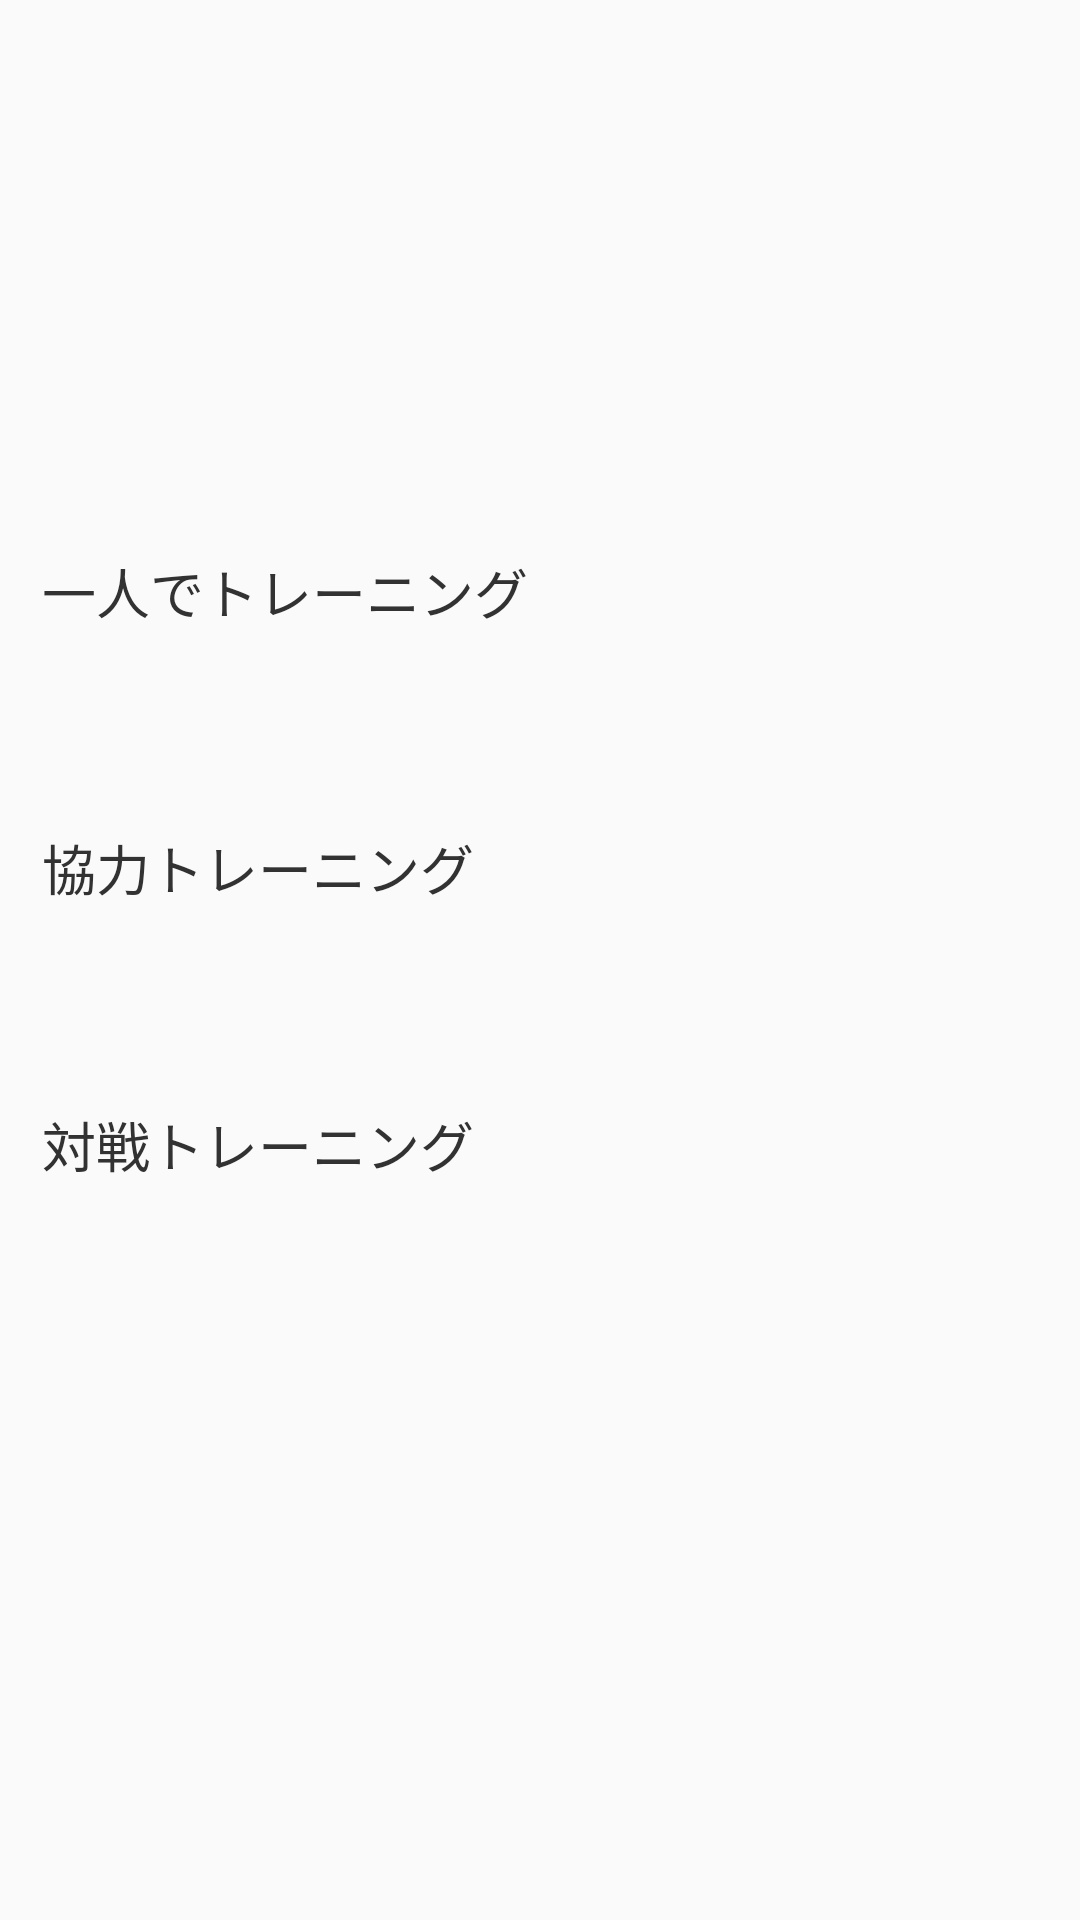

Reconstruct the res/layout file that produces this screen, plus the resources it refers to.
<!-- AndroidManifest.xml: application theme AppTheme -->
<!-- res/layout/fragment_home.xml -->
<?xml version="1.0" encoding="utf-8"?>
<androidx.constraintlayout.widget.ConstraintLayout xmlns:android="http://schemas.android.com/apk/res/android"
    xmlns:app="http://schemas.android.com/apk/res-auto"
    xmlns:tools="http://schemas.android.com/tools"
    android:layout_width="match_parent"
    android:layout_height="match_parent"
    tools:context=".ui.home.HomeFragment">

    <TextView
        android:id="@+id/normal_mode"
        android:layout_width="match_parent"
        android:layout_height="wrap_content"
        app:layout_constraintStart_toStartOf="parent"
        app:layout_constraintEnd_toEndOf="parent"
        app:layout_constraintTop_toTopOf="parent"
        app:layout_constraintBottom_toBottomOf="parent"
        app:layout_constraintVertical_bias="0.3"
        android:text="@string/normal_mode"
        style="@style/ClickableText"
        />
    <TextView
        android:id="@+id/coop_mode"
        android:layout_width="match_parent"
        android:layout_height="wrap_content"
        app:layout_constraintStart_toStartOf="parent"
        app:layout_constraintEnd_toEndOf="parent"
        app:layout_constraintTop_toTopOf="parent"
        app:layout_constraintBottom_toBottomOf="parent"
        app:layout_constraintVertical_bias="0.45"
        android:text="@string/coop_mode"
        style="@style/ClickableText"
        />
    <TextView
        android:id="@+id/battle_mode"
        android:layout_width="match_parent"
        android:layout_height="wrap_content"
        app:layout_constraintStart_toStartOf="parent"
        app:layout_constraintEnd_toEndOf="parent"
        app:layout_constraintTop_toTopOf="parent"
        app:layout_constraintBottom_toBottomOf="parent"
        app:layout_constraintVertical_bias="0.6"
        android:text="@string/battle_mode"
        style="@style/ClickableText"
        />



</androidx.constraintlayout.widget.ConstraintLayout>
<!-- resources referenced by this layout -->
<resources>
  <string name="battle_mode">対戦トレーニング</string>
  <string name="coop_mode">協力トレーニング</string>
  <string name="normal_mode">一人でトレーニング</string>
  <style name="ClickableText">
          <item name="android:clickable">true</item>
          <item name="android:layout_marginStart">@dimen/spacing_normal</item>
          <item name="android:textColor">@color/black</item>
          <item name="android:textSize">@dimen/font_large</item>
      </style>
  <style name="AppTheme" parent="Theme.AppCompat.Light.DarkActionBar">
          
          <item name="colorPrimary">@color/colorPrimary</item>
          <item name="colorPrimaryDark">@color/colorPrimaryDark</item>
          <item name="colorAccent">@color/colorAccent</item>
      </style>
  <dimen name="spacing_normal">14dp</dimen>
  <color name="black">#323232</color>
  <dimen name="font_large">18sp</dimen>
  <color name="colorPrimary">#FF8F00</color>
  <color name="colorPrimaryDark">#E65100</color>
  <color name="colorAccent">#05D0AF</color>
</resources>
